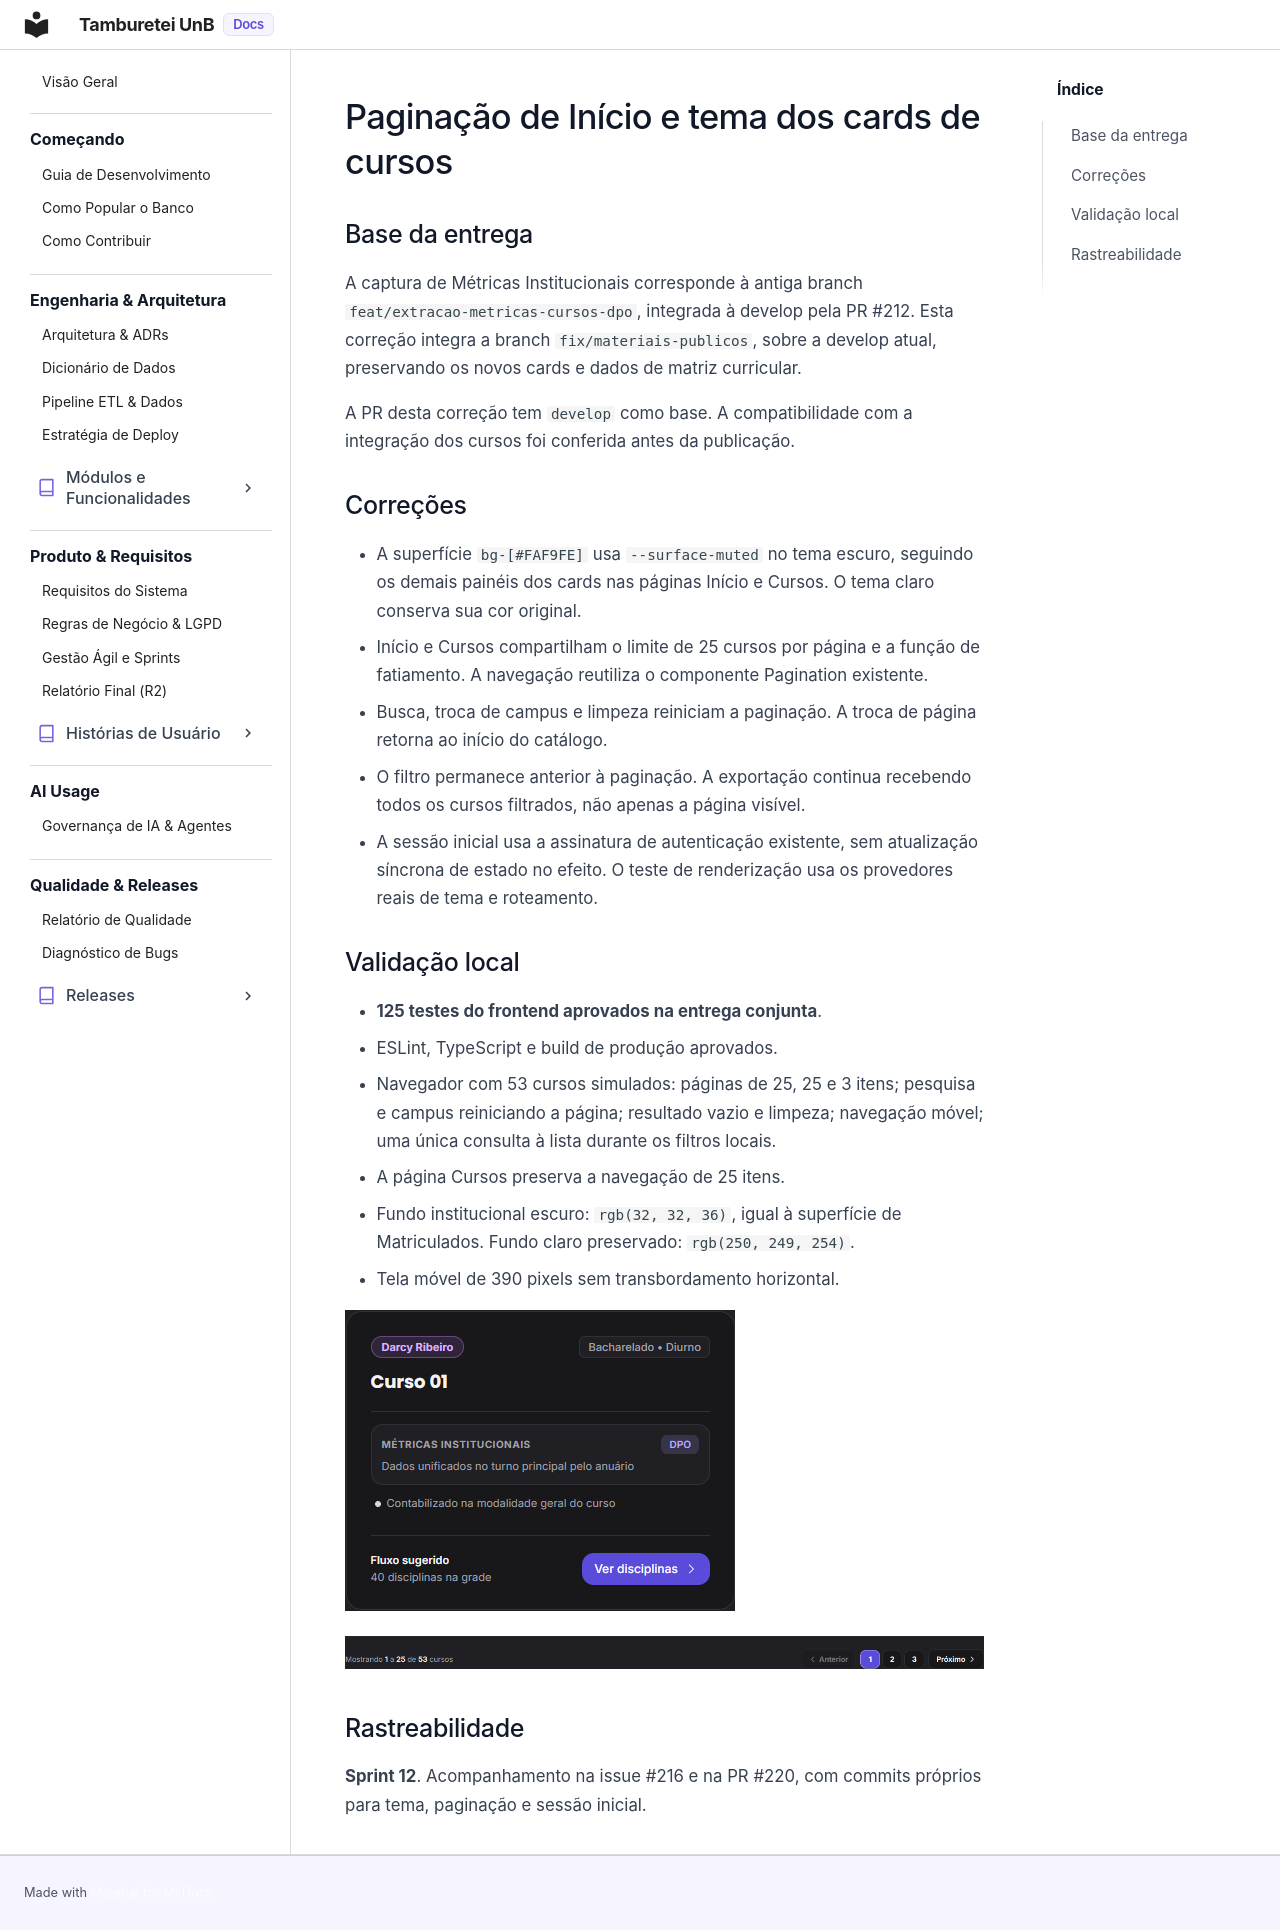

repository: unb-mds/2026-02-TambureteiUnB · page: qualidade/correcao_inicio_cursos/index.html · generator: mkdocs

# Paginação de Início e tema dos cards de cursos

## Base da entrega

A captura de Métricas Institucionais corresponde à antiga branch `feat/extracao-metricas-cursos-dpo`, integrada à develop pela PR #212. Esta correção integra a branch `fix/materiais-publicos`, sobre a develop atual, preservando os novos cards e dados de matriz curricular.

A PR desta correção tem `develop` como base. A compatibilidade com a integração dos cursos foi conferida antes da publicação.

## Correções

- A superfície `bg-[#FAF9FE]` usa `--surface-muted` no tema escuro, seguindo os demais painéis dos cards nas páginas Início e Cursos. O tema claro conserva sua cor original.
- Início e Cursos compartilham o limite de 25 cursos por página e a função de fatiamento. A navegação reutiliza o componente Pagination existente.
- Busca, troca de campus e limpeza reiniciam a paginação. A troca de página retorna ao início do catálogo.
- O filtro permanece anterior à paginação. A exportação continua recebendo todos os cursos filtrados, não apenas a página visível.
- A sessão inicial usa a assinatura de autenticação existente, sem atualização síncrona de estado no efeito. O teste de renderização usa os provedores reais de tema e roteamento.

## Validação local

- **125 testes do frontend aprovados na entrega conjunta**.
- ESLint, TypeScript e build de produção aprovados.
- Navegador com 53 cursos simulados: páginas de 25, 25 e 3 itens; pesquisa e campus reiniciando a página; resultado vazio e limpeza; navegação móvel; uma única consulta à lista durante os filtros locais.
- A página Cursos preserva a navegação de 25 itens.
- Fundo institucional escuro: `rgb(32, 32, 36)`, igual à superfície de Matriculados. Fundo claro preservado: `rgb(250, 249, 254)`.
- Tela móvel de 390 pixels sem transbordamento horizontal.

![Card institucional no tema escuro](../assets/correcao-inicio/card-escuro.png)

![Paginação da tela inicial](../assets/correcao-inicio/paginacao.png)

## Rastreabilidade

**Sprint 12**. Acompanhamento na issue #216 e na PR #220, com commits próprios para tema, paginação e sessão inicial.
